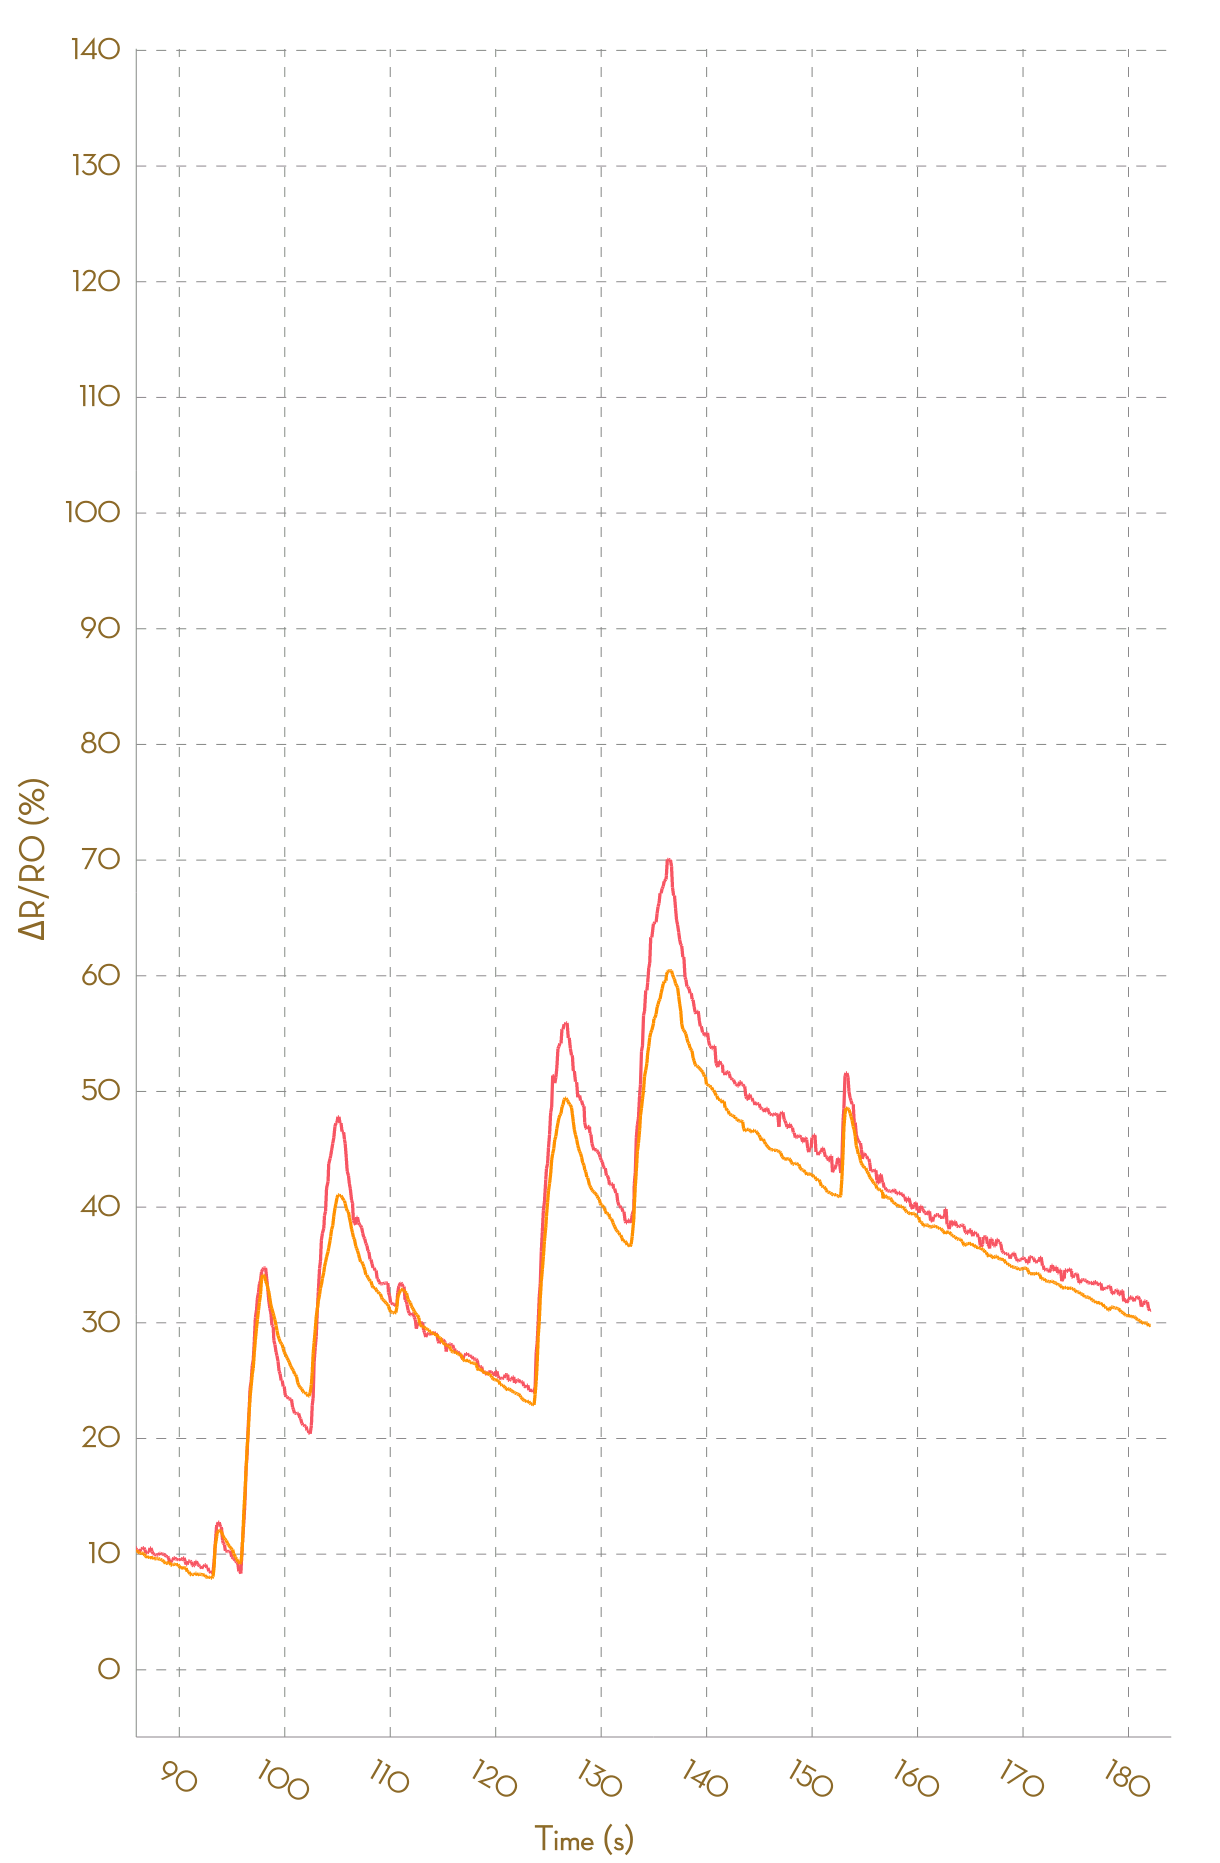

The file beside this chart, header and first rows:
, Ch1, , Ch2, , Ch3, , Ch4, , Ch5, , Ch6, , Ch7, , Ch8, 
Time (s), R (kohm), ΔR/R0 (%), R (kohm), ΔR/R0 (%), R (kohm), ΔR/R0 (%), R (kohm), ΔR/R0 (%), R (kohm), ΔR/R0 (%), R (kohm), ΔR/R0 (%), R (kohm), ΔR/R0 (%), R (kohm), ΔR/R0 (%)
0.013, 2.457, 0.0000, 1.326, 0.0000, NA, NA, NA, NA, NA, NA, NA, NA, NA, NA, NA, NA
0.100, 2.457, 0.0000, 1.327, 0.0000, NA, NA, NA, NA, NA, NA, NA, NA, NA, NA, NA, NA
0.197, 2.454, 0.0000, 1.327, 0.0000, NA, NA, NA, NA, NA, NA, NA, NA, NA, NA, NA, NA
0.292, 2.454, 0.0000, 1.327, 0.0000, NA, NA, NA, NA, NA, NA, NA, NA, NA, NA, NA, NA
0.383, 2.454, 0.0000, 1.327, 0.0000, NA, NA, NA, NA, NA, NA, NA, NA, NA, NA, NA, NA
0.487, 2.454, 0.0000, 1.327, 0.0000, NA, NA, NA, NA, NA, NA, NA, NA, NA, NA, NA, NA
0.582, 2.447, 0.0000, 1.326, 0.0000, NA, NA, NA, NA, NA, NA, NA, NA, NA, NA, NA, NA
0.680, 2.447, 0.0000, 1.326, 0.0000, NA, NA, NA, NA, NA, NA, NA, NA, NA, NA, NA, NA
0.778, 2.447, 0.0000, 1.326, 0.0000, NA, NA, NA, NA, NA, NA, NA, NA, NA, NA, NA, NA
0.882, 2.446, 0.0000, 1.326, 0.0000, NA, NA, NA, NA, NA, NA, NA, NA, NA, NA, NA, NA
0.975, 2.444, 0.0000, 1.324, 0.0000, NA, NA, NA, NA, NA, NA, NA, NA, NA, NA, NA, NA
1.120, 2.438, 0.0000, 1.323, -0.1039, NA, NA, NA, NA, NA, NA, NA, NA, NA, NA, NA, NA
1.179, 2.437, -0.0510, 1.323, -0.0939, NA, NA, NA, NA, NA, NA, NA, NA, NA, NA, NA, NA
1.275, 2.438, -0.0083, 1.323, -0.0810, NA, NA, NA, NA, NA, NA, NA, NA, NA, NA, NA, NA
1.364, 2.438, -0.0083, 1.323, -0.0609, NA, NA, NA, NA, NA, NA, NA, NA, NA, NA, NA, NA
1.457, 2.446, 0.3094, 1.33, 0.4888, NA, NA, NA, NA, NA, NA, NA, NA, NA, NA, NA, NA
1.565, 2.506, 2.771, 1.345, 1.591, NA, NA, NA, NA, NA, NA, NA, NA, NA, NA, NA, NA
1.660, 2.585, 6.041, 1.376, 3.928, NA, NA, NA, NA, NA, NA, NA, NA, NA, NA, NA, NA
1.758, 2.659, 9.07, 1.402, 5.893, NA, NA, NA, NA, NA, NA, NA, NA, NA, NA, NA, NA
1.852, 2.68, 9.913, 1.416, 6.968, NA, NA, NA, NA, NA, NA, NA, NA, NA, NA, NA, NA
1.961, 2.689, 10.31, 1.421, 7.336, NA, NA, NA, NA, NA, NA, NA, NA, NA, NA, NA, NA
2.054, 2.689, 10.31, 1.421, 7.35, NA, NA, NA, NA, NA, NA, NA, NA, NA, NA, NA, NA
2.146, 2.686, 10.16, 1.421, 7.35, NA, NA, NA, NA, NA, NA, NA, NA, NA, NA, NA, NA
2.246, 2.666, 9.358, 1.42, 7.242, NA, NA, NA, NA, NA, NA, NA, NA, NA, NA, NA, NA
2.369, 2.66, 9.126, 1.419, 7.185, NA, NA, NA, NA, NA, NA, NA, NA, NA, NA, NA, NA
2.446, 2.647, 8.556, 1.418, 7.101, NA, NA, NA, NA, NA, NA, NA, NA, NA, NA, NA, NA
2.538, 2.675, 9.73, 1.429, 7.924, NA, NA, NA, NA, NA, NA, NA, NA, NA, NA, NA, NA
2.643, 2.735, 12.19, 1.446, 9.261, NA, NA, NA, NA, NA, NA, NA, NA, NA, NA, NA, NA
2.744, 2.75, 12.8, 1.46, 10.32, NA, NA, NA, NA, NA, NA, NA, NA, NA, NA, NA, NA
2.833, 2.772, 13.71, 1.468, 10.89, NA, NA, NA, NA, NA, NA, NA, NA, NA, NA, NA, NA
2.939, 2.778, 13.96, 1.471, 11.12, NA, NA, NA, NA, NA, NA, NA, NA, NA, NA, NA, NA
3.034, 2.778, 13.96, 1.471, 11.13, NA, NA, NA, NA, NA, NA, NA, NA, NA, NA, NA, NA
3.126, 2.776, 13.86, 1.471, 11.13, NA, NA, NA, NA, NA, NA, NA, NA, NA, NA, NA, NA
3.246, 2.776, 13.85, 1.47, 11, NA, NA, NA, NA, NA, NA, NA, NA, NA, NA, NA, NA
3.327, 2.763, 13.32, 1.468, 10.85, NA, NA, NA, NA, NA, NA, NA, NA, NA, NA, NA, NA
3.423, 2.757, 13.1, 1.465, 10.69, NA, NA, NA, NA, NA, NA, NA, NA, NA, NA, NA, NA
3.568, 2.771, 13.65, 1.475, 11.43, NA, NA, NA, NA, NA, NA, NA, NA, NA, NA, NA, NA
3.619, 2.806, 15.1, 1.482, 11.96, NA, NA, NA, NA, NA, NA, NA, NA, NA, NA, NA, NA
3.714, 2.84, 16.49, 1.49, 12.58, NA, NA, NA, NA, NA, NA, NA, NA, NA, NA, NA, NA
3.811, 2.856, 17.13, 1.494, 12.82, NA, NA, NA, NA, NA, NA, NA, NA, NA, NA, NA, NA
3.910, 2.856, 17.13, 1.494, 12.89, NA, NA, NA, NA, NA, NA, NA, NA, NA, NA, NA, NA
4.007, 2.846, 16.75, 1.494, 12.89, NA, NA, NA, NA, NA, NA, NA, NA, NA, NA, NA, NA
4.146, 2.835, 16.28, 1.491, 12.62, NA, NA, NA, NA, NA, NA, NA, NA, NA, NA, NA, NA
4.207, 2.813, 15.39, 1.489, 12.48, NA, NA, NA, NA, NA, NA, NA, NA, NA, NA, NA, NA
4.306, 2.812, 15.35, 1.486, 12.21, NA, NA, NA, NA, NA, NA, NA, NA, NA, NA, NA, NA
4.402, 2.787, 14.31, 1.483, 12.05, NA, NA, NA, NA, NA, NA, NA, NA, NA, NA, NA, NA
4.512, 2.788, 14.37, 1.481, 11.84, NA, NA, NA, NA, NA, NA, NA, NA, NA, NA, NA, NA
4.597, 2.82, 15.66, 1.487, 12.35, NA, NA, NA, NA, NA, NA, NA, NA, NA, NA, NA, NA
4.822, 2.831, 16.11, 1.497, 13.09, NA, NA, NA, NA, NA, NA, NA, NA, NA, NA, NA, NA
4.834, 2.839, 16.46, 1.499, 13.25, NA, NA, NA, NA, NA, NA, NA, NA, NA, NA, NA, NA
4.891, 2.839, 16.46, 1.5, 13.28, NA, NA, NA, NA, NA, NA, NA, NA, NA, NA, NA, NA
5.002, 2.834, 16.23, 1.5, 13.28, NA, NA, NA, NA, NA, NA, NA, NA, NA, NA, NA, NA
5.086, 2.816, 15.52, 1.498, 13.15, NA, NA, NA, NA, NA, NA, NA, NA, NA, NA, NA, NA
5.185, 2.816, 15.49, 1.496, 13.03, NA, NA, NA, NA, NA, NA, NA, NA, NA, NA, NA, NA
5.344, 2.795, 14.63, 1.494, 12.87, NA, NA, NA, NA, NA, NA, NA, NA, NA, NA, NA, NA
5.380, 2.79, 14.43, 1.488, 12.36, NA, NA, NA, NA, NA, NA, NA, NA, NA, NA, NA, NA
5.479, 2.786, 14.29, 1.485, 12.15, NA, NA, NA, NA, NA, NA, NA, NA, NA, NA, NA, NA
5.581, 2.786, 14.29, 1.484, 12.07, NA, NA, NA, NA, NA, NA, NA, NA, NA, NA, NA, NA
5.680, 2.768, 13.56, 1.479, 11.71, NA, NA, NA, NA, NA, NA, NA, NA, NA, NA, NA, NA
... 1,803 more rows
